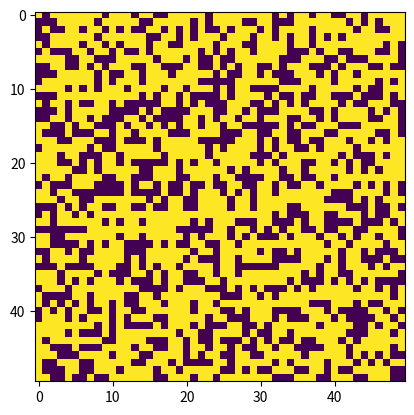

This chart was generated by the following Python code:
# -*- coding: utf-8 -*-
"""
Created on Tue May 19 12:54:40 2020

[redacted]
"""


# Exercise 12.2
# "Conway´s game of life" is a two-dimensional generzalization of the cellular 
# automata and it is equivalent to a universal Turing Machine.
# Implement the evolution rule on a two-dimensional grid of size 300x300 with
# periodic boundary conditions using numpy.
# Use random initial state for 200 steps.


import numpy as np
import matplotlib.animation as animation
import matplotlib.pyplot as plt

def update(Num, img, new, N):
    new_life = new.copy()
    
    for i in range(N):
        for j in range(N):
            total = (new[(i-1) % N][(j-1) % N] + new[(i-1) % N][j] + 
                         new[(i-1) % N][(j+1) % N] + new[i][(j-1) % N] + new[i][(j+1) % N] +
                         new[(i+1) % N][(j-1) % N] + new[(i+1) % N][j] +
                         new[(i+1) % N][(j+1) % N])/255
                         
            if new[i][j] == 255:
                if total > 3 or total < 2:
                    new_life[i][j] = 0
                    
                elif total == 3:
                    new_life[i][j] = 255
                    
                    
    img.set_data(new_life)
    new[:] = new_life[:]
    return img

N = 50
Speed = 100
Prob_life = 40

new = np.random.choice([255, 0], N*N, p = [1-((Prob_life)/100), (Prob_life)/100]).reshape(N, N)

fig, ax = plt.subplots()
img = ax.imshow(new, interpolation='nearest')
ani = animation.FuncAnimation(fig, update, fargs = ( img, new, N),
                               frames = 10, interval = Speed,
                               save_count = 50)


plt.show()
            
            